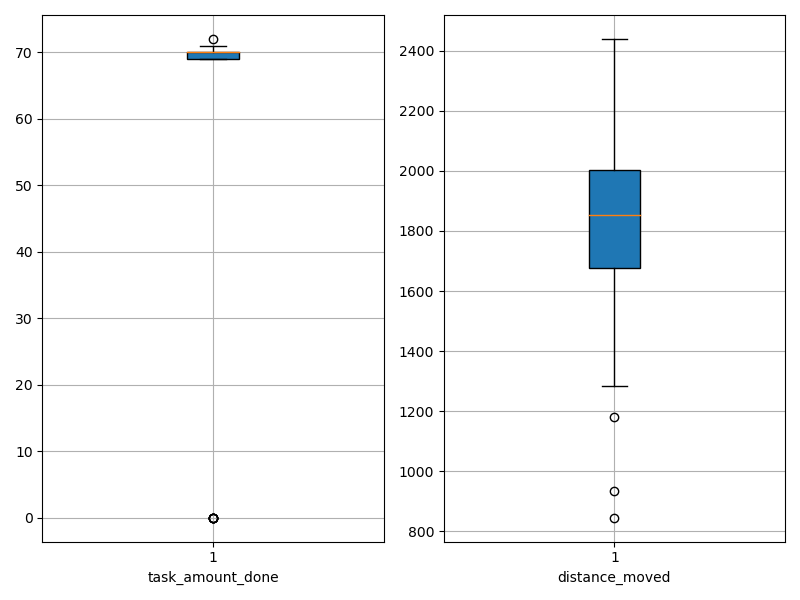

The file beside this chart, header and first rows:
agent_id, task_amount_done, distance_moved
0, 70.0, 1688
1, 71.0, 1340
2, 70.0, 1837
3, 69.0, 1738
4, 69.0, 1965
5, 70.0, 1385
6, 69.0, 845.6
7, 71.0, 1613
8, 69.0, 1513
9, 69.0, 1180
10, 70.0, 1970
11, 71.0, 2139
12, 0.0, 2184
13, 69.0, 2018
14, 70.0, 1431
15, 72.0, 1691
16, 70.0, 1810
17, 70.0, 2041
18, 69.0, 1299
19, 69.0, 1998
20, 71.0, 1283
21, 69.0, 1880
22, 70.0, 2101
23, 70.0, 1801
24, 70.0, 1809
25, 71.0, 1870
26, 70.0, 1550
27, 69.0, 1738
28, 70.0, 2052
29, 69.0, 1723
30, 70.0, 1888
31, 71.0, 2128
32, 70.0, 2055
33, 70.0, 1887
34, 0.0, 2106
35, 70.0, 1840
36, 70.0, 1826
37, 70.0, 1864
38, 71.0, 1939
39, 71.0, 1647
40, 71.0, 936
41, 70.0, 1868
42, 70.0, 2022
43, 70.0, 1574
44, 70.0, 1711
45, 0.0, 2009
46, 70.0, 2003
47, 71.0, 1922
48, 69.0, 1783
49, 0.0, 2040
50, 69.0, 1401
51, 71.0, 1865
52, 70.0, 1577
53, 69.0, 1952
54, 69.0, 2045
55, 70.0, 1802
56, 0.0, 2439
57, 71.0, 1914
58, 71.0, 1769
59, 0.0, 2223
